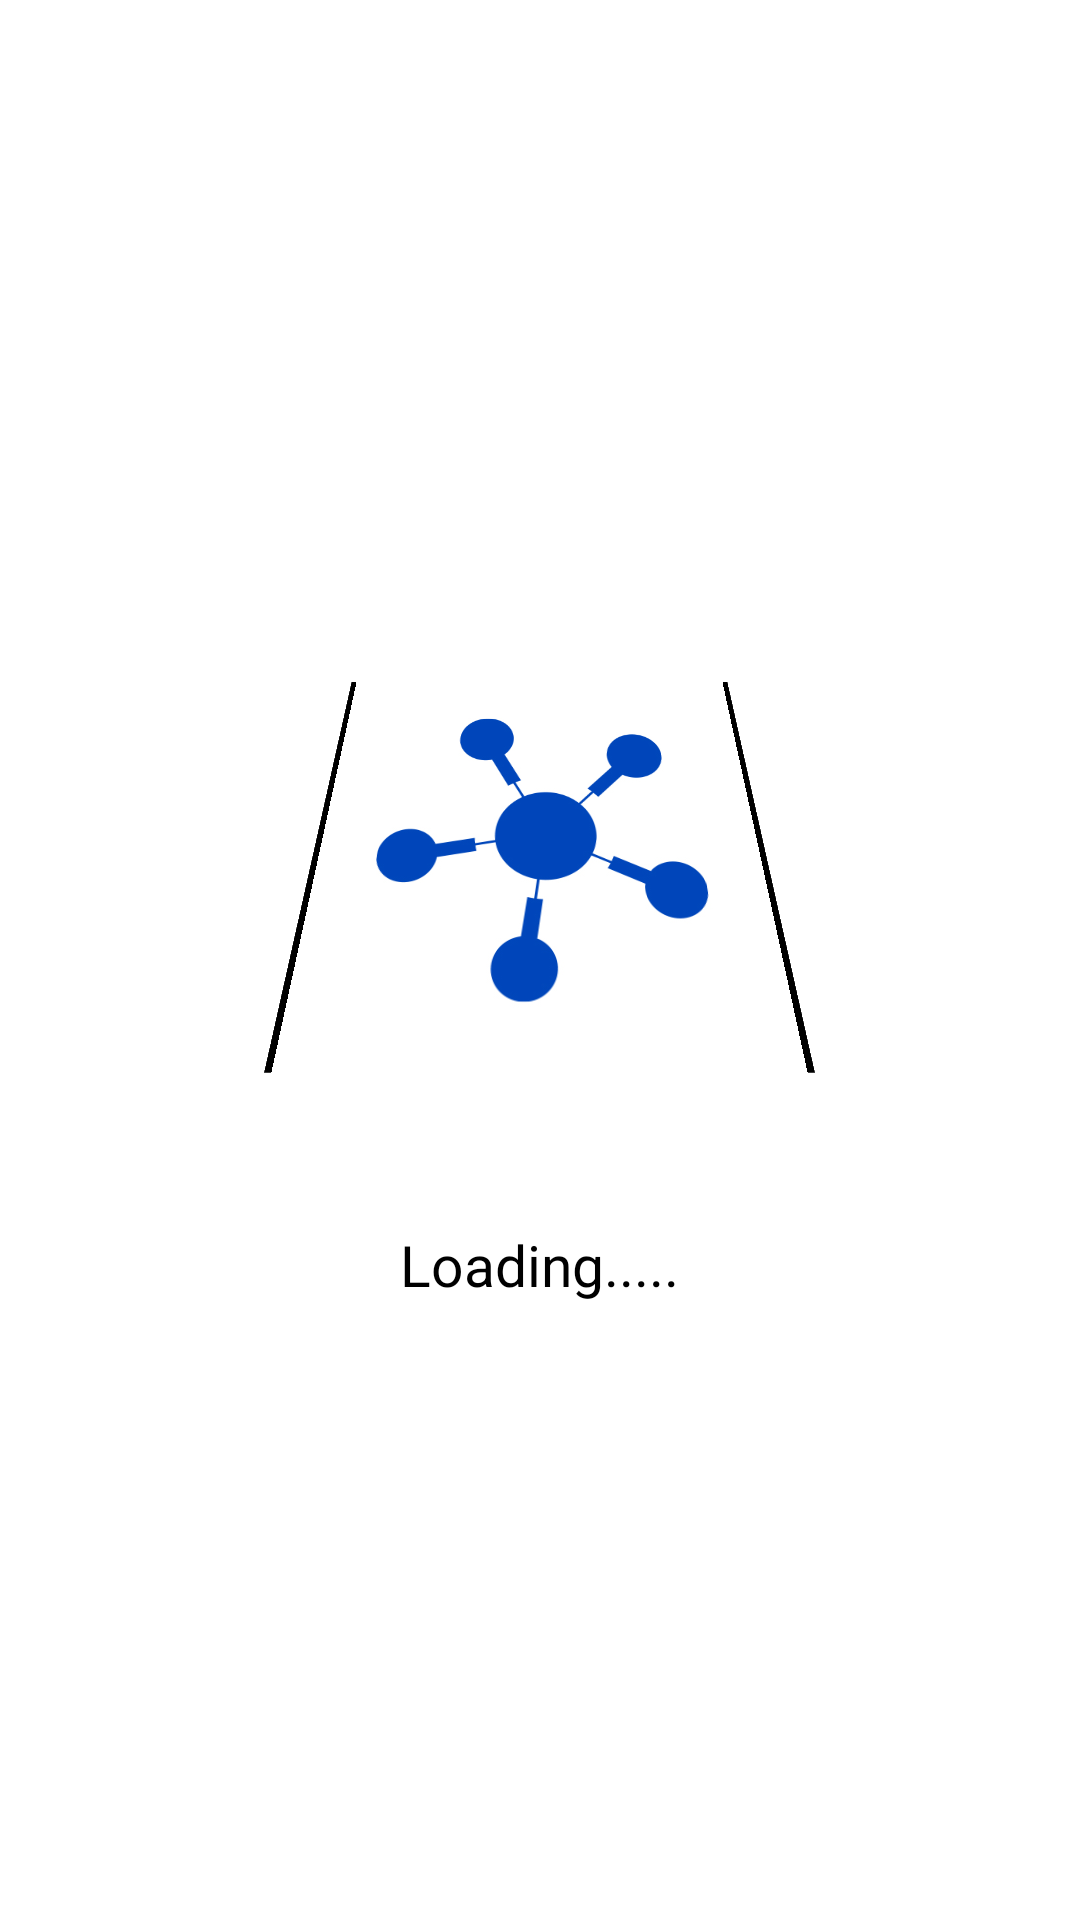

The Android layout XML behind this screen, and the referenced resources:
<!-- AndroidManifest.xml: application theme Theme.API_Project -->
<!-- res/layout/activity_user_flash.xml -->
<?xml version="1.0" encoding="utf-8"?>
<LinearLayout
    xmlns:android="http://schemas.android.com/apk/res/android"
    xmlns:app="http://schemas.android.com/apk/res-auto"
    xmlns:tools="http://schemas.android.com/tools"
    android:layout_width="match_parent"
    android:background="@color/white"
    android:gravity="center"
    android:layout_height="match_parent"
    android:orientation="vertical"
    tools:context=".Cat_and_Sub.User.UserFlashActivity">

    <ImageView
        android:layout_width="145dp"
        android:layout_height="149dp"
        android:rotation="90"
        android:rotationX="30"
        android:src="@drawable/img2000"
        android:background="@color/black"/>

        <TextView
            android:layout_width="wrap_content"
            android:layout_height="wrap_content"
            android:layout_marginTop="54sp"
            android:text="Loading....."

            android:textColor="@color/black"
            android:textSize="19sp" />



</LinearLayout>
<!-- resources referenced by this layout -->
<resources>
  <color name="black">#FF000000</color>
  <color name="white">#FFFFFFFF</color>
  <!-- drawable img2000: jpg bitmap (drawable, 66553 bytes) -->
  <style name="Theme.API_Project" parent="Base.Theme.API_Project" />
  <style name="Base.Theme.API_Project" parent="Theme.Material3.DayNight.NoActionBar">
          
          
      </style>
</resources>
